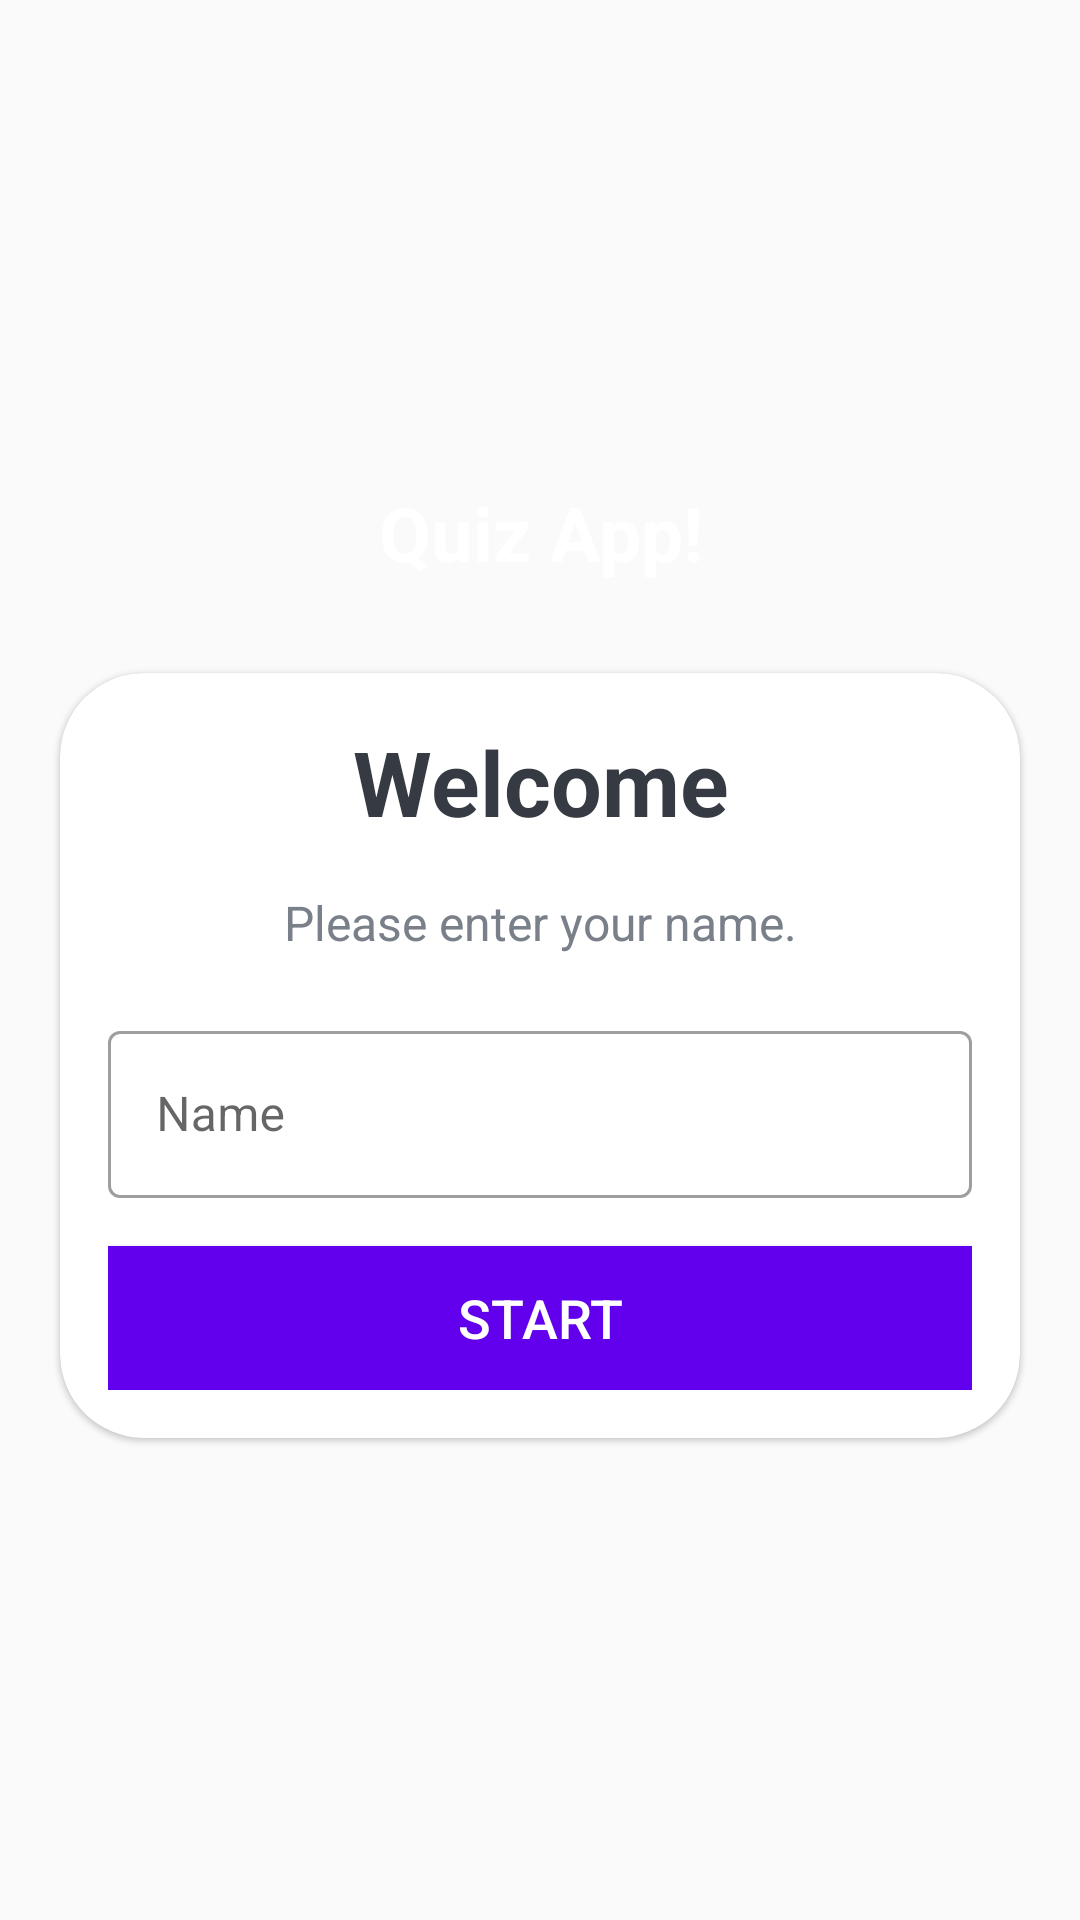

The Android layout XML behind this screen, and the referenced resources:
<!-- AndroidManifest.xml: application theme Theme.AppCompat.Light -->
<!-- res/layout/acivity_main.xml -->
<?xml version="1.0" encoding="utf-8"?>
<LinearLayout xmlns:android="http://schemas.android.com/apk/res/android"
    xmlns:app="http://schemas.android.com/apk/res-auto"
    android:id="@+id/parentLayout"
    xmlns:tools="http://schemas.android.com/tools"
    android:layout_width="match_parent"
    android:layout_height="match_parent"
    android:gravity="center"
    android:background="@drawable/ic_bg"
    android:orientation="vertical"
    tools:context=".MainActivity">



    <TextView
        android:id="@+id/tvAppName"
        android:layout_width="match_parent"
        android:layout_height="wrap_content"
        android:layout_marginBottom="30dp"
        android:gravity="center"
        android:text="@string/quiz_app"
        android:textColor="@color/white"
        android:textSize="25sp"
        android:textStyle="bold" />

    <com.google.android.material.card.MaterialCardView
        android:layout_width="match_parent"
        android:layout_height="wrap_content"
        android:layout_marginStart="20dp"
        android:layout_marginEnd="20dp"
        android:background="@color/white"
        android:elevation="5dp"
        android:theme="@style/Theme.MaterialComponents.Light"
        app:cardCornerRadius="28dp">

        <LinearLayout
            android:layout_width="match_parent"
            android:layout_height="wrap_content"
            android:layout_margin="16dp"
            android:orientation="vertical">

            <TextView
                android:id="@+id/tv_title"
                android:layout_width="match_parent"
                android:layout_height="wrap_content"
                android:gravity="center"
                android:text="@string/welcome"
                android:textColor="#363A43"
                android:textSize="30sp"
                android:textStyle="bold" />

            <TextView
                android:id="@+id/tv_description"
                android:layout_width="match_parent"
                android:layout_height="wrap_content"
                android:layout_marginTop="16dp"
                android:gravity="center"
                android:text="@string/please_enter_your_name"
                android:textColor="#7A8089"
                android:textSize="16sp" />
            <com.google.android.material.textfield.TextInputLayout
                android:id="@+id/til_name"
                style="@style/Widget.MaterialComponents.TextInputLayout.OutlinedBox"
                android:layout_width="match_parent"
                android:layout_height="wrap_content"
                android:layout_marginTop="20dp">

                <androidx.appcompat.widget.AppCompatEditText
                    android:id="@+id/et_name"
                    android:layout_width="match_parent"
                    android:layout_height="wrap_content"
                    android:hint="@string/name"
                    android:imeOptions="actionGo"
                    android:inputType="textCapWords"
                    android:minWidth="48dp"
                    android:minHeight="48dp"
                    android:textColor="#363A43"
                    android:textColorHint="#7A8089" />
            </com.google.android.material.textfield.TextInputLayout>

            <Button
                android:id="@+id/btn_start"
                android:layout_width="match_parent"
                android:layout_height="wrap_content"
                android:layout_marginTop="16dp"
                android:background="@color/purple_500"
                android:gravity="center"
                android:text="@string/start"
                android:textColor="@android:color/white"
                android:textSize="18sp" />
        </LinearLayout>

    </com.google.android.material.card.MaterialCardView>

</LinearLayout>
<!-- resources referenced by this layout -->
<resources>
  <color name="purple_500">#FF6200EE</color>
  <color name="white">#FFFFFFFF</color>
  <string name="name">Name</string>
  <string name="please_enter_your_name">Please enter your name.</string>
  <string name="quiz_app">Quiz App!</string>
  <string name="start">Start</string>
  <string name="welcome">Welcome</string>
</resources>
